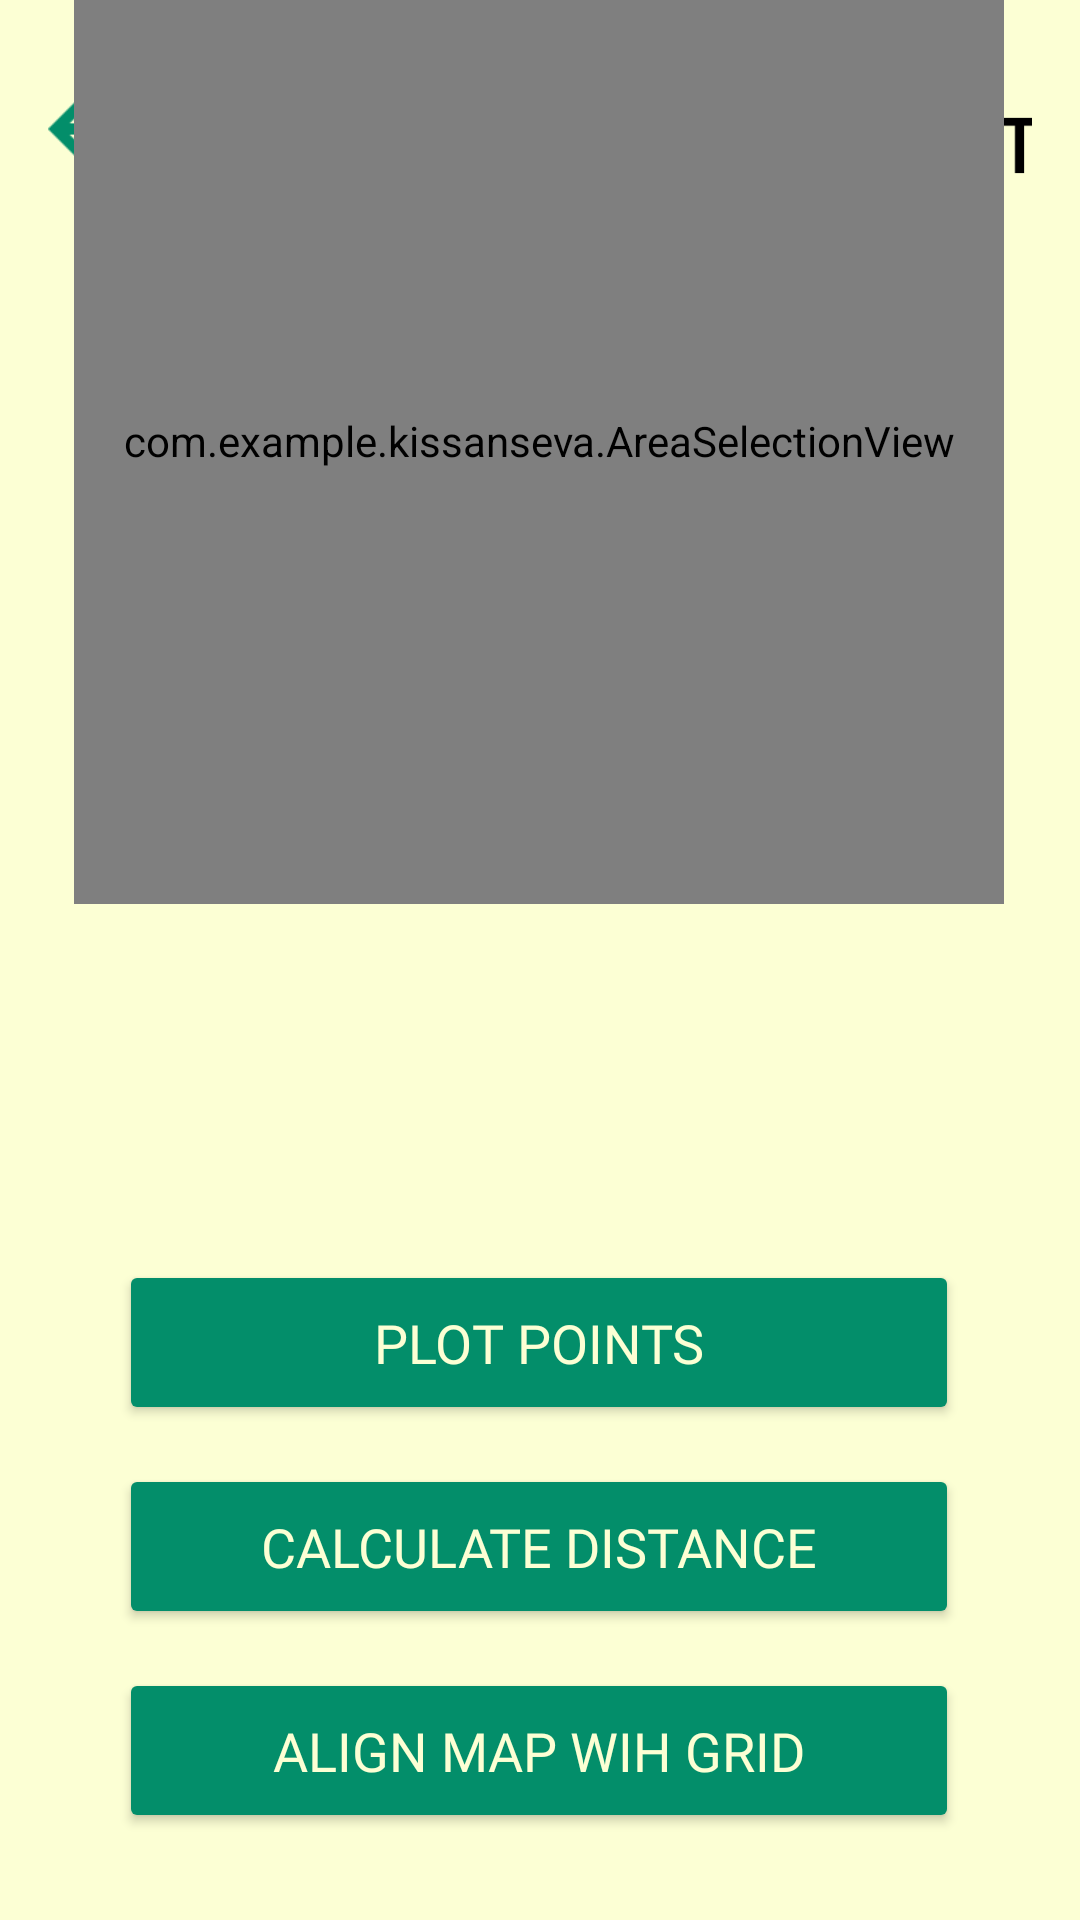

Layout XML and referenced resources for this Android screen:
<!-- AndroidManifest.xml: application theme Theme.KissanSeva -->
<!-- res/layout/activity_display_image.xml -->
<?xml version="1.0" encoding="utf-8"?>
<androidx.constraintlayout.widget.ConstraintLayout xmlns:android="http://schemas.android.com/apk/res/android"
    xmlns:app="http://schemas.android.com/apk/res-auto"
    xmlns:tools="http://schemas.android.com/tools"
    android:layout_width="match_parent"
    android:layout_height="match_parent"
    tools:context=".DisplayImage"
    android:background="#FCFFD4">

    <ImageButton
        android:id="@+id/imageButton1"
        android:layout_width="30dp"
        android:layout_height="30dp"
        android:layout_marginStart="16dp"
        android:layout_marginTop="28dp"
        android:background="@drawable/back"
        app:layout_constraintEnd_toStartOf="@+id/imageView1"
        app:layout_constraintHorizontal_bias="0.0"
        app:layout_constraintStart_toStartOf="parent"
        app:layout_constraintTop_toTopOf="parent" />

    <ImageView
        android:id="@+id/imageView1"
        android:layout_width="122dp"
        android:layout_height="26dp"
        android:layout_marginTop="32dp"
        android:layout_marginEnd="16dp"
        android:background="@drawable/logo"
        app:layout_constraintEnd_toEndOf="parent"
        app:layout_constraintTop_toTopOf="parent" />

    <ImageView
        android:id="@+id/displayImage"
        android:layout_width="match_parent"
        android:layout_height="500dp"
        android:layout_marginBottom="232dp"
        app:layout_constraintBottom_toBottomOf="parent"
        tools:layout_editor_absoluteX="0dp" />


    <com.example.kissanseva.AreaSelectionView
        android:id="@+id/areaSelectionView"
        android:layout_width="310dp"
        android:layout_height="309dp"

        app:layout_constraintBottom_toBottomOf="@+id/displayImage"
        app:layout_constraintEnd_toEndOf="parent"
        app:layout_constraintHorizontal_bias="0.493"
        app:layout_constraintStart_toStartOf="parent"
        app:layout_constraintTop_toTopOf="@+id/displayImage"
        app:layout_constraintVertical_bias="0.439" />

    <Button
        android:id="@+id/plot_points"
        android:layout_width="280dp"
        android:layout_height="55dp"
        android:layout_marginTop="12dp"
        android:backgroundTint="#038e6a"
        android:fontFamily="@font/pfdb"
        android:text="Plot points"
        android:textColor="#FCFFD4"
        android:textSize="18dp"
        app:layout_constraintEnd_toEndOf="parent"
        app:layout_constraintHorizontal_bias="0.495"
        app:layout_constraintStart_toStartOf="parent"
        app:layout_constraintTop_toBottomOf="@+id/displayImage" />

    <Button
        android:id="@+id/calculate_distance"
        android:layout_width="280dp"
        android:layout_height="55dp"
        android:layout_marginTop="80dp"
        android:backgroundTint="#038e6a"
        android:fontFamily="@font/pfdb"
        android:text="Calculate Distance"
        android:textColor="#FCFFD4"
        android:textSize="18dp"
        app:layout_constraintEnd_toEndOf="parent"
        app:layout_constraintHorizontal_bias="0.495"
        app:layout_constraintStart_toStartOf="parent"
        app:layout_constraintTop_toBottomOf="@+id/displayImage" />

    <Button
        android:id="@+id/crop_btn"
        android:layout_width="280dp"
        android:layout_height="55dp"
        android:layout_marginTop="148dp"
        android:backgroundTint="#038e6a"
        android:fontFamily="@font/pfdb"
        android:text="Align Map wih grid"
        android:textColor="#FCFFD4"
        android:textSize="18dp"
        app:layout_constraintEnd_toEndOf="parent"
        app:layout_constraintHorizontal_bias="0.495"
        app:layout_constraintStart_toStartOf="parent"
        app:layout_constraintTop_toBottomOf="@+id/displayImage" />

</androidx.constraintlayout.widget.ConstraintLayout>
<!-- resources referenced by this layout -->
<resources>
  <!-- drawable back: png bitmap (drawable, 640 bytes) -->
  <!-- drawable logo: png bitmap (drawable, 5438 bytes) -->
  <style name="Theme.KissanSeva" parent="Base.Theme.KissanSeva" />
  <style name="Base.Theme.KissanSeva" parent="Theme.Material3.DayNight.NoActionBar">
          
          
      </style>
</resources>
